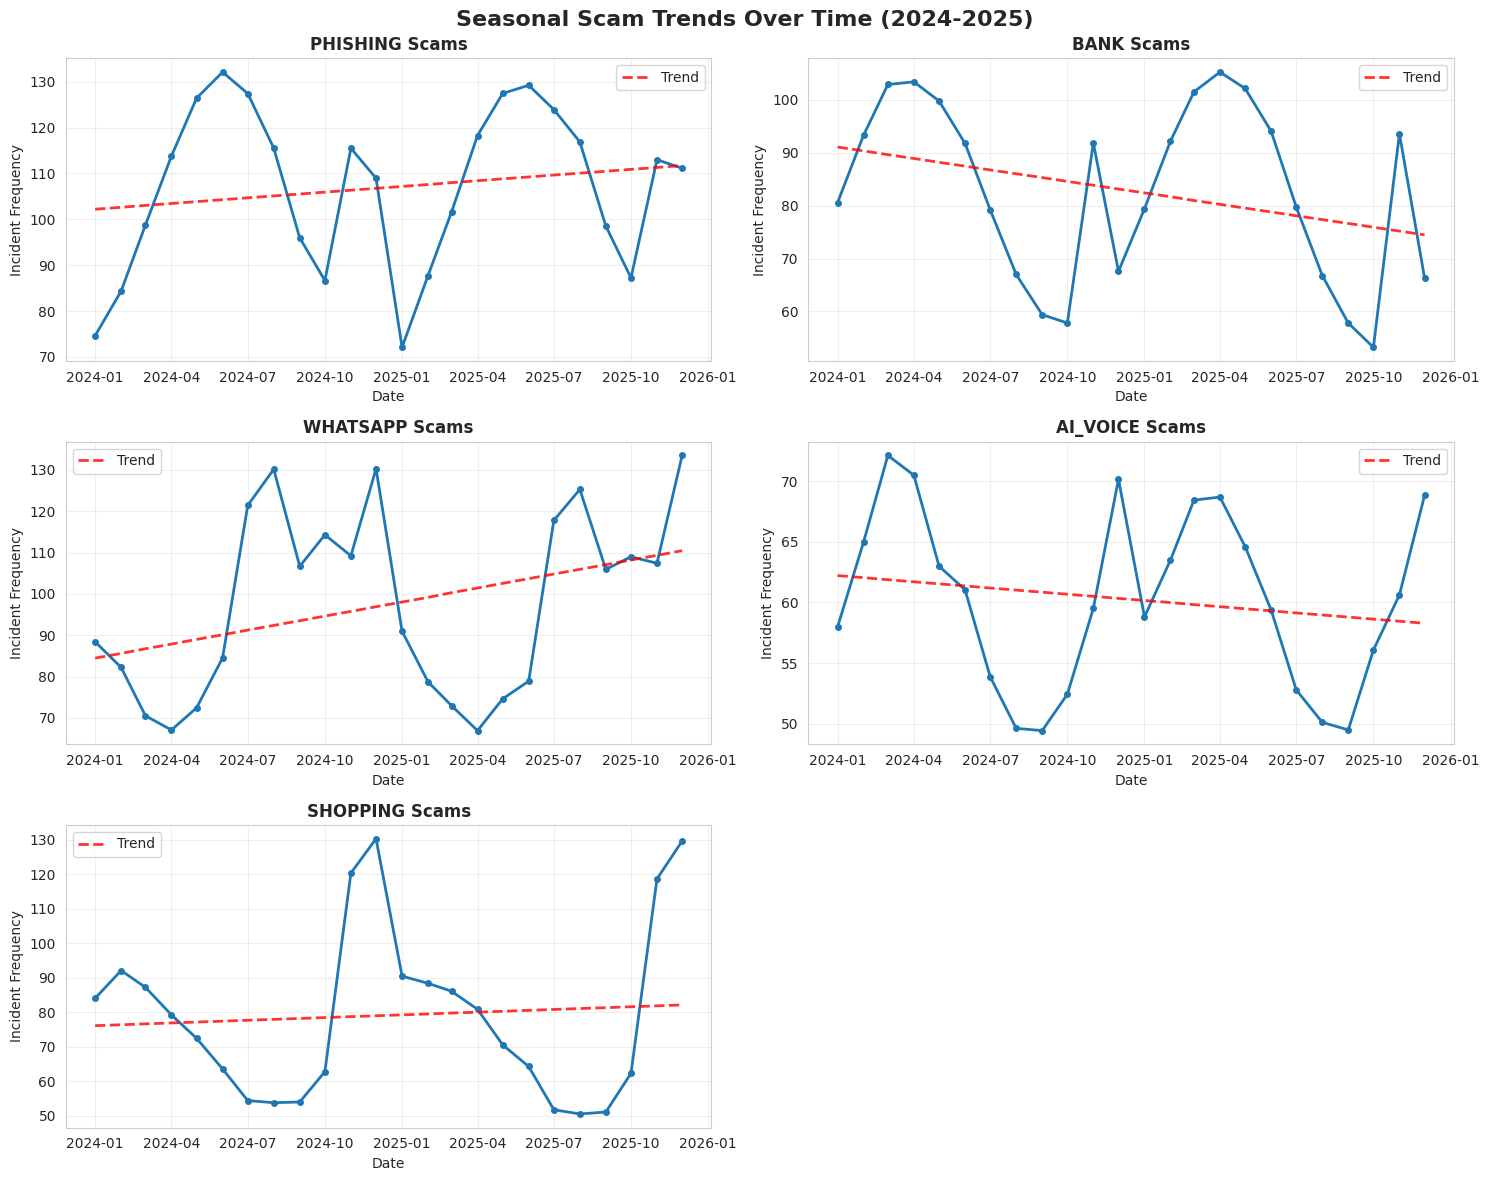

Source code (Python): (Note: this script raises an exception after producing the figure.)
import pandas as pd
import numpy as np
import matplotlib.pyplot as plt
import seaborn as sns
from datetime import datetime, timedelta
from scipy import stats
import warnings
warnings.filterwarnings('ignore')

sns.set_style('whitegrid')
plt.rcParams['figure.figsize'] = (12, 6)

# Generate dates for 24 months
start_date = datetime(2024, 1, 1)
dates = pd.date_range(start_date, periods=730, freq='D')  # Daily data for 2 years

# Scam types from our modules
scam_types = ['phishing', 'bank', 'whatsapp', 'ai_voice', 'shopping']

# Create synthetic time series with seasonal patterns
np.random.seed(42)
data = []

for date in dates:
    month = date.month
    day_of_year = date.timetuple().tm_yday
    
    # Phishing: Higher during tax season (March-April) and holidays (Nov-Dec)
    phishing_base = 100
    phishing_seasonal = 30 * np.sin(2 * np.pi * (month - 3) / 12)  # Peak at March
    phishing_holiday = 40 if month in [11, 12] else 0  # Holiday spike
    phishing = phishing_base + phishing_seasonal + phishing_holiday + np.random.normal(0, 10)
    
    # Banking scams: Peak at start of year (tax returns) and Black Friday
    bank_base = 80
    bank_seasonal = 25 * np.sin(2 * np.pi * (month - 1) / 12)  # Peak at January
    bank_blackfriday = 35 if month == 11 else 0
    bank = bank_base + bank_seasonal + bank_blackfriday + np.random.normal(0, 8)
    
    # WhatsApp scams: Higher during summer (vacation scams) and holidays
    whatsapp_base = 90
    whatsapp_seasonal = 20 * np.sin(2 * np.pi * (month - 7) / 12)  # Peak at July
    whatsapp_holiday = 30 if month in [7, 8, 12] else 0
    whatsapp = whatsapp_base + whatsapp_seasonal + whatsapp_holiday + np.random.normal(0, 12)
    
    # AI voice scams: Growing trend (linear increase) with slight seasonal variation
    ai_voice_base = 50 + (day_of_year / 730) * 40  # Growing from 50 to 90
    ai_voice_seasonal = 15 * np.sin(2 * np.pi * month / 12)
    ai_voice = ai_voice_base + ai_voice_seasonal + np.random.normal(0, 7)
    
    # Shopping scams: Peak during Black Friday/Cyber Monday and Christmas
    shopping_base = 70
    shopping_seasonal = 20 * np.sin(2 * np.pi * (month - 11) / 12)  # Peak at November
    shopping_holiday = 50 if month in [11, 12] else 0
    shopping = shopping_base + shopping_seasonal + shopping_holiday + np.random.normal(0, 10)
    
    data.append({
        'date': date,
        'phishing': max(0, phishing),
        'bank': max(0, bank),
        'whatsapp': max(0, whatsapp),
        'ai_voice': max(0, ai_voice),
        'shopping': max(0, shopping)
    })

df_temporal = pd.DataFrame(data)
df_temporal['year_month'] = df_temporal['date'].dt.to_period('M')

print("Temporal dataset created:")
print(df_temporal.head())
print(f"\nDate range: {df_temporal['date'].min()} to {df_temporal['date'].max()}")

# Aggregate by month
monthly = df_temporal.groupby('year_month')[scam_types].mean().reset_index()
monthly['date'] = monthly['year_month'].dt.to_timestamp()

print("Monthly aggregated data:")
print(monthly.head())
print(f"\nTotal months: {len(monthly)}")

# Plot time series for all scam types
fig, axes = plt.subplots(3, 2, figsize=(15, 12))
fig.suptitle('Seasonal Scam Trends Over Time (2024-2025)', fontsize=16, fontweight='bold')

for idx, scam_type in enumerate(scam_types):
    ax = axes[idx // 2, idx % 2]
    ax.plot(monthly['date'], monthly[scam_type], marker='o', linewidth=2, markersize=4)
    ax.set_title(f'{scam_type.upper()} Scams', fontsize=12, fontweight='bold')
    ax.set_xlabel('Date')
    ax.set_ylabel('Incident Frequency')
    ax.grid(True, alpha=0.3)
    
    # Add trend line
    z = np.polyfit(range(len(monthly)), monthly[scam_type], 1)
    p = np.poly1d(z)
    ax.plot(monthly['date'], p(range(len(monthly))), "r--", alpha=0.8, linewidth=2, label='Trend')
    ax.legend()

# Remove extra subplot
fig.delaxes(axes[2, 1])

plt.tight_layout()
plt.savefig('../evaluation/plots/seasonal_trends.png', dpi=300, bbox_inches='tight')
plt.show()

# Extract month number and calculate average per calendar month
monthly['month'] = monthly['date'].dt.month
monthly_avg = monthly.groupby('month')[scam_types].mean()

# Create heatmap
plt.figure(figsize=(12, 6))
sns.heatmap(monthly_avg.T, annot=True, fmt='.1f', cmap='YlOrRd', cbar_kws={'label': 'Average Incident Frequency'})
plt.title('Average Scam Frequency by Month (Heatmap)', fontsize=14, fontweight='bold')
plt.xlabel('Month')
plt.ylabel('Scam Type')
plt.xticks(range(12), ['Jan', 'Feb', 'Mar', 'Apr', 'May', 'Jun', 'Jul', 'Aug', 'Sep', 'Oct', 'Nov', 'Dec'])
plt.tight_layout()
plt.savefig('../evaluation/plots/seasonal_heatmap.png', dpi=300, bbox_inches='tight')
plt.show()

print("\nPeak months for each scam type:")
for scam in scam_types:
    peak_month = monthly_avg[scam].idxmax()
    peak_value = monthly_avg[scam].max()
    month_name = ['Jan', 'Feb', 'Mar', 'Apr', 'May', 'Jun', 'Jul', 'Aug', 'Sep', 'Oct', 'Nov', 'Dec'][peak_month-1]
    print(f"  {scam:12s}: {month_name} (avg: {peak_value:.1f})")

# Calculate 3-month moving average for each scam type
window = 3
forecast_months = 3  # Forecast next 3 months

forecasts = {}
for scam in scam_types:
    # Calculate moving average
    monthly[f'{scam}_MA'] = monthly[scam].rolling(window=window).mean()
    
    # Forecast: use last MA value + trend
    last_ma = monthly[f'{scam}_MA'].iloc[-1]
    trend = (monthly[scam].iloc[-1] - monthly[scam].iloc[-4]) / 3  # Average monthly change over last quarter
    
    future_values = []
    for i in range(1, forecast_months + 1):
        forecast_value = last_ma + (trend * i)
        future_values.append(max(0, forecast_value))  # Prevent negative forecasts
    
    forecasts[scam] = future_values

# Create forecast dataframe
last_date = monthly['date'].iloc[-1]
future_dates = pd.date_range(last_date + pd.DateOffset(months=1), periods=forecast_months, freq='MS')
df_forecast = pd.DataFrame(forecasts, index=future_dates)

print("\n3-Month Forecast (Simple Moving Average + Trend):")
print(df_forecast)

# Visualize forecast
fig, ax = plt.subplots(figsize=(14, 7))
for scam in scam_types:
    # Historical
    ax.plot(monthly['date'], monthly[scam], marker='o', label=f'{scam} (actual)', linewidth=2, markersize=3)
    # Forecast
    forecast_dates = df_forecast.index
    ax.plot(forecast_dates, df_forecast[scam], marker='s', linestyle='--', label=f'{scam} (forecast)', linewidth=2, markersize=6)

ax.axvline(x=last_date, color='red', linestyle=':', linewidth=2, label='Forecast Start')
ax.set_title('Scam Trends: Historical + 3-Month Forecast', fontsize=14, fontweight='bold')
ax.set_xlabel('Date')
ax.set_ylabel('Incident Frequency')
ax.legend(loc='upper left', fontsize=9)
ax.grid(True, alpha=0.3)
plt.tight_layout()
plt.savefig('../evaluation/plots/forecast_trends.png', dpi=300, bbox_inches='tight')
plt.show()

# Calculate trend strength (next month vs current month)
current_values = monthly[scam_types].iloc[-1]
forecast_next_month = df_forecast.iloc[0]
trend_change = ((forecast_next_month - current_values) / current_values) * 100

# Normalize to weights (higher weight for increasing trends)
# Base weight = 1.0, increase for positive trends
weights = {}
for scam in scam_types:
    if trend_change[scam] > 10:  # Strong increase
        weight = 1.5
    elif trend_change[scam] > 5:  # Moderate increase
        weight = 1.3
    elif trend_change[scam] > 0:  # Slight increase
        weight = 1.1
    elif trend_change[scam] > -5:  # Stable
        weight = 1.0
    else:  # Decreasing
        weight = 0.9
    weights[scam] = weight

# Display results
print("\nRecommendation Weight Adjustments (Next Month):")
print("=" * 60)
for scam in scam_types:
    print(f"{scam:12s}: Trend: {trend_change[scam]:+.1f}%  →  Weight: {weights[scam]:.2f}x")

# Save weights to CSV for API integration
weights_df = pd.DataFrame({
    'scam_type': scam_types,
    'trend_change_pct': [trend_change[s] for s in scam_types],
    'recommendation_weight': [weights[s] for s in scam_types]
})
weights_df.to_csv('../data/seasonal_weights.csv', index=False)
print("\n✓ Seasonal weights saved to: data/seasonal_weights.csv")

print("\n" + "="*60)
print("FORECASTING ANALYSIS COMPLETE")
print("="*60)
print("\nDeliverables:")
print("  ✓ Seasonal trend visualization")
print("  ✓ Monthly heatmap analysis")
print("  ✓ 3-month moving average forecast")
print("  ✓ Dynamic recommendation weights")
print("  ✓ CSV export for API integration")
print("\nFiles generated:")
print("  - evaluation/plots/seasonal_trends.png")
print("  - evaluation/plots/seasonal_heatmap.png")
print("  - evaluation/plots/forecast_trends.png")
print("  - data/seasonal_weights.csv")